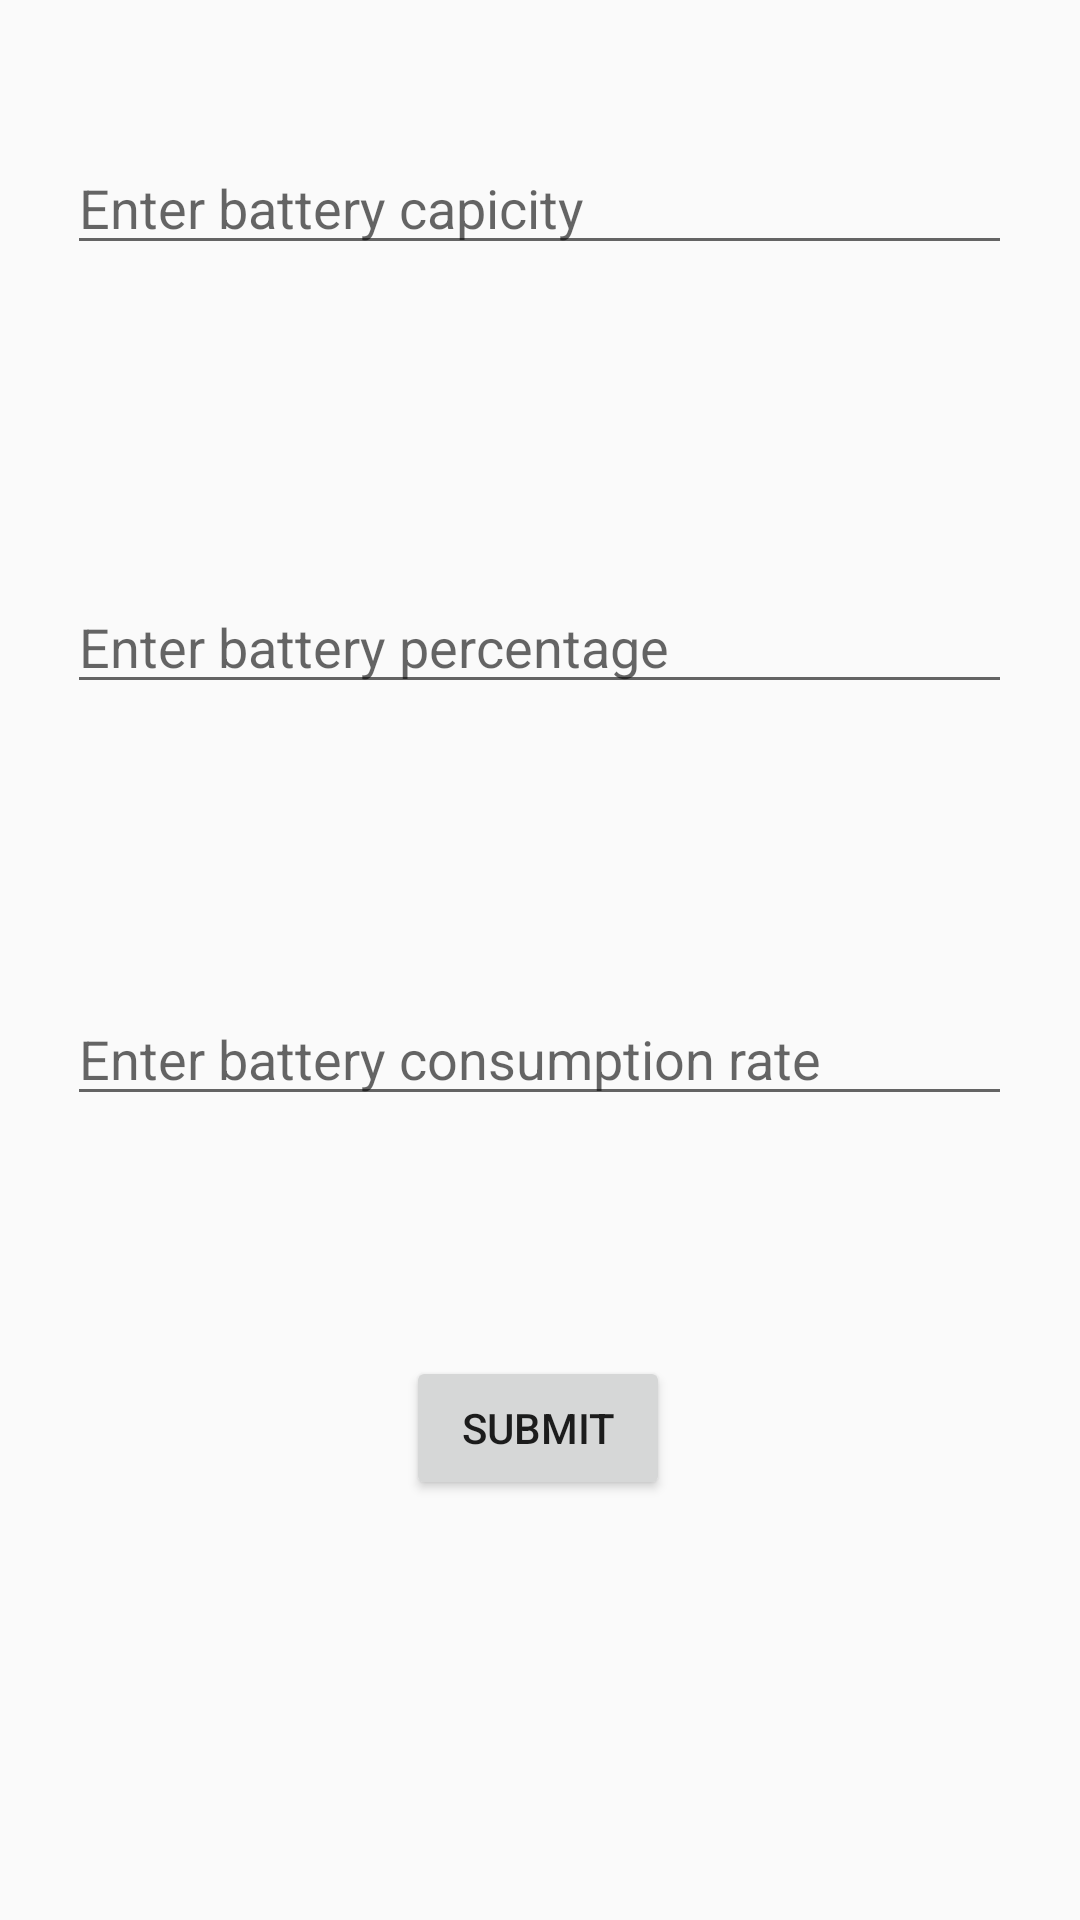

Produce the Android XML layout that renders to this screen, including the resource entries it uses.
<!-- AndroidManifest.xml: application theme Base.V7.Theme.AppCompat.Light -->
<!-- res/layout/activity_calc.xml -->
<?xml version="1.0" encoding="utf-8"?>
<androidx.constraintlayout.widget.ConstraintLayout xmlns:android="http://schemas.android.com/apk/res/android"
    xmlns:app="http://schemas.android.com/apk/res-auto"
    xmlns:tools="http://schemas.android.com/tools"
    android:layout_width="match_parent"
    android:layout_height="match_parent"
    tools:context=".calc">

    <EditText
        android:id="@+id/editTextpercentage"
        android:layout_width="wrap_content"
        android:layout_height="wrap_content"
        android:layout_marginBottom="96dp"
        android:ems="15"
        android:inputType="textPersonName"
        android:hint="@string/enter_battery_percentage"
        app:layout_constraintBottom_toTopOf="@+id/editTextconsumption"
        app:layout_constraintEnd_toEndOf="parent"
        app:layout_constraintHorizontal_bias="0.496"
        app:layout_constraintStart_toStartOf="parent" />

    <EditText
        android:id="@+id/editTextsize"
        android:layout_width="wrap_content"
        android:layout_height="wrap_content"
        android:layout_marginBottom="95dp"
        android:ems="15"
        android:inputType="textPersonName"
        android:hint="@string/enter_battery_capicity"
        app:layout_constraintBottom_toTopOf="@+id/editTextpercentage"
        app:layout_constraintEnd_toEndOf="parent"
        app:layout_constraintHorizontal_bias="0.496"
        app:layout_constraintStart_toStartOf="parent"
        app:layout_constraintTop_toTopOf="parent"
        app:layout_constraintVertical_bias="0.827" />

    <EditText
        android:id="@+id/editTextconsumption"
        android:layout_width="wrap_content"
        android:layout_height="wrap_content"
        android:layout_marginBottom="80dp"
        android:ems="15"
        android:inputType="textPersonName"
        android:hint="Enter battery consumption rate"
        app:layout_constraintBottom_toTopOf="@+id/button"
        app:layout_constraintEnd_toEndOf="parent"
        app:layout_constraintHorizontal_bias="0.496"
        app:layout_constraintStart_toStartOf="parent" />

    <Button
        android:id="@+id/button"
        android:layout_width="wrap_content"
        android:layout_height="wrap_content"
        android:layout_marginBottom="140dp"
        android:text="Submit"
        app:layout_constraintBottom_toBottomOf="parent"
        app:layout_constraintEnd_toEndOf="parent"
        app:layout_constraintHorizontal_bias="0.498"
        app:layout_constraintStart_toStartOf="parent" />

</androidx.constraintlayout.widget.ConstraintLayout>
<!-- resources referenced by this layout -->
<resources>
  <string name="enter_battery_capicity">Enter battery capicity</string>
  <string name="enter_battery_percentage">Enter battery percentage</string>
</resources>
